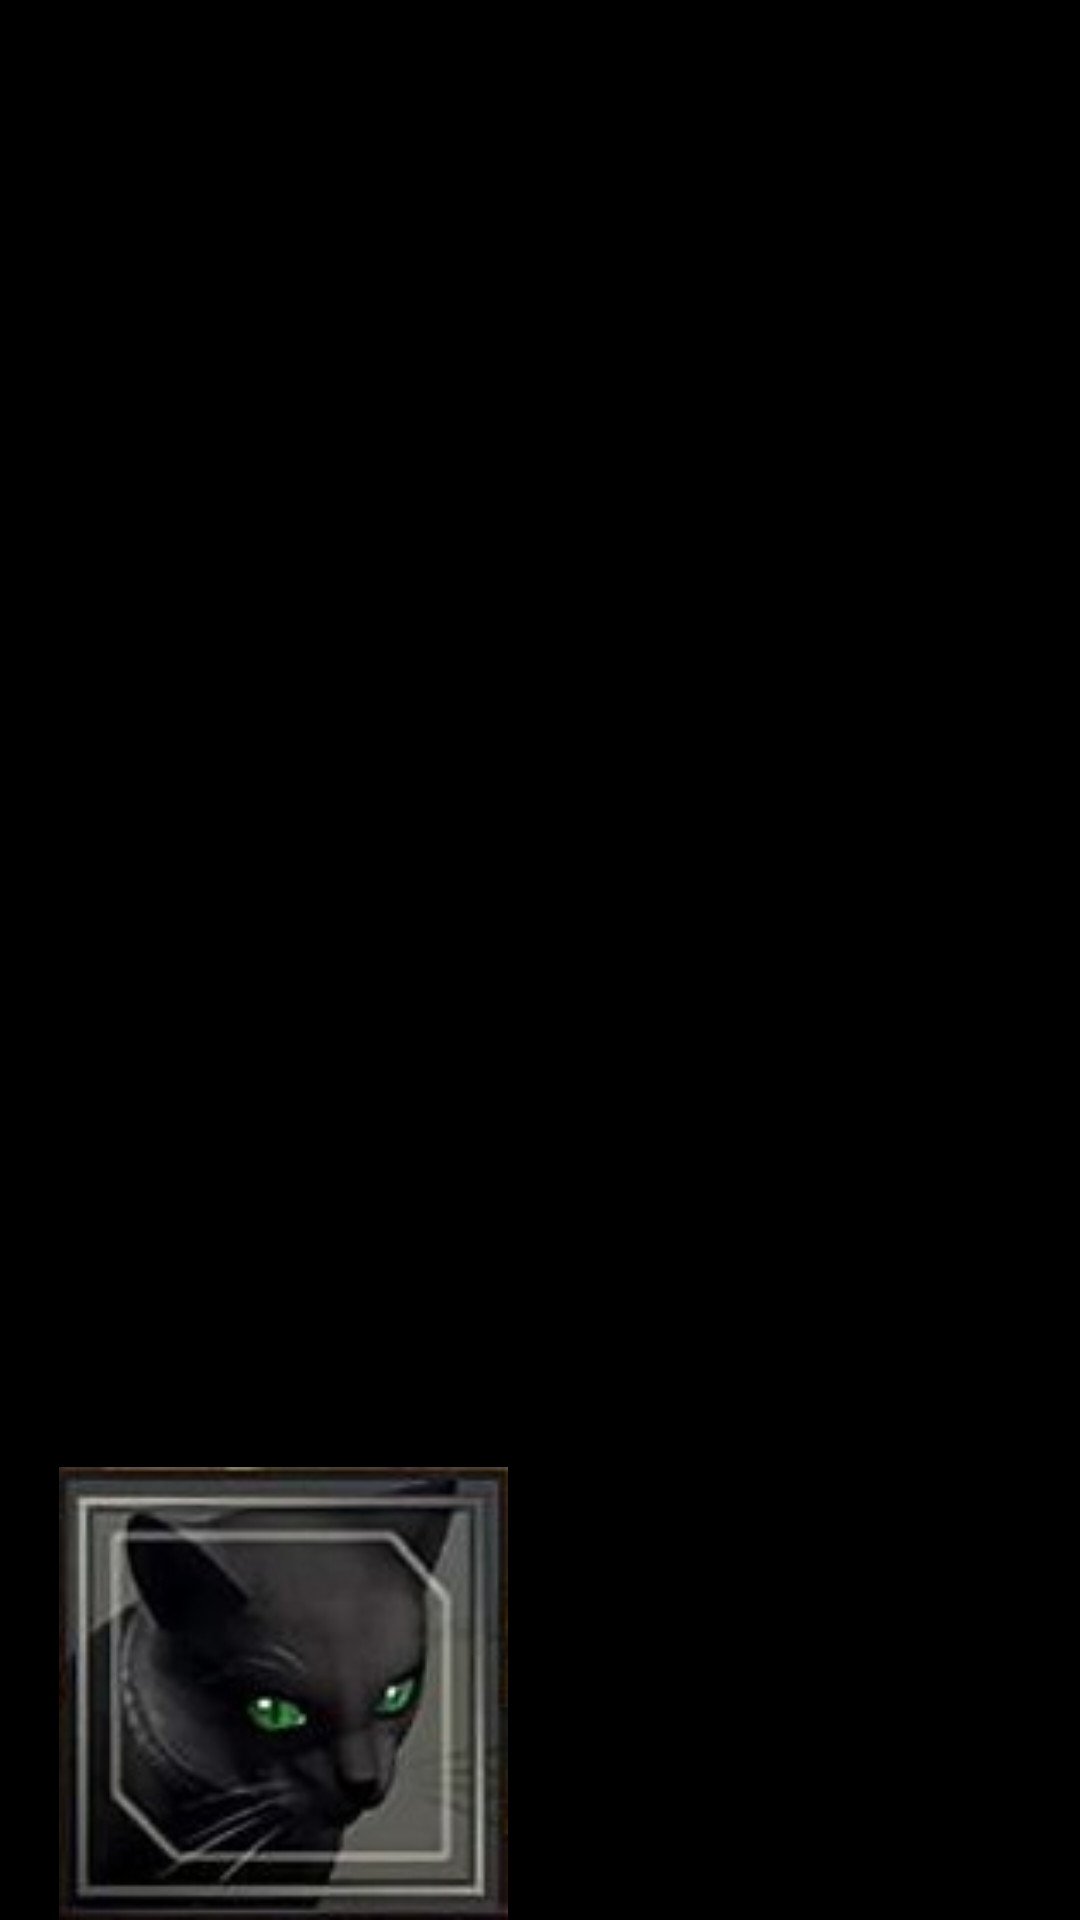

Reconstruct the res/layout file that produces this screen, plus the resources it refers to.
<!-- AndroidManifest.xml: application theme Theme.Design.NoActionBar -->
<!-- res/layout/activity_walk.xml -->
<?xml version="1.0" encoding="utf-8"?>
<androidx.constraintlayout.widget.ConstraintLayout xmlns:android="http://schemas.android.com/apk/res/android"
    android:background="@color/black"
    xmlns:app="http://schemas.android.com/apk/res-auto"
    xmlns:tools="http://schemas.android.com/tools"
    android:layout_width="match_parent"
    android:layout_height="match_parent"
    tools:context=".MainActivity">

    <ImageView
        android:id="@+id/walk_character"
        android:layout_width="189dp"
        android:layout_height="151dp"
        android:layout_weight="1"
        android:elevation="2dp"
        app:layout_constraintBottom_toBottomOf="parent"
        app:layout_constraintEnd_toEndOf="parent"
        app:layout_constraintHorizontal_bias="0.0"
        app:layout_constraintStart_toStartOf="parent"
        app:layout_constraintTop_toTopOf="parent"
        app:layout_constraintVertical_bias="1.0"
        app:srcCompat="@drawable/gout" />

</androidx.constraintlayout.widget.ConstraintLayout>
<!-- resources referenced by this layout -->
<resources>
  <!-- drawable gout: jpg bitmap (drawable, 7315 bytes) -->
  <!-- not gathered from this repository: default colours our renderer supplied (Android Studio template values) -->
  <color name="black">#FF000000</color>
</resources>
